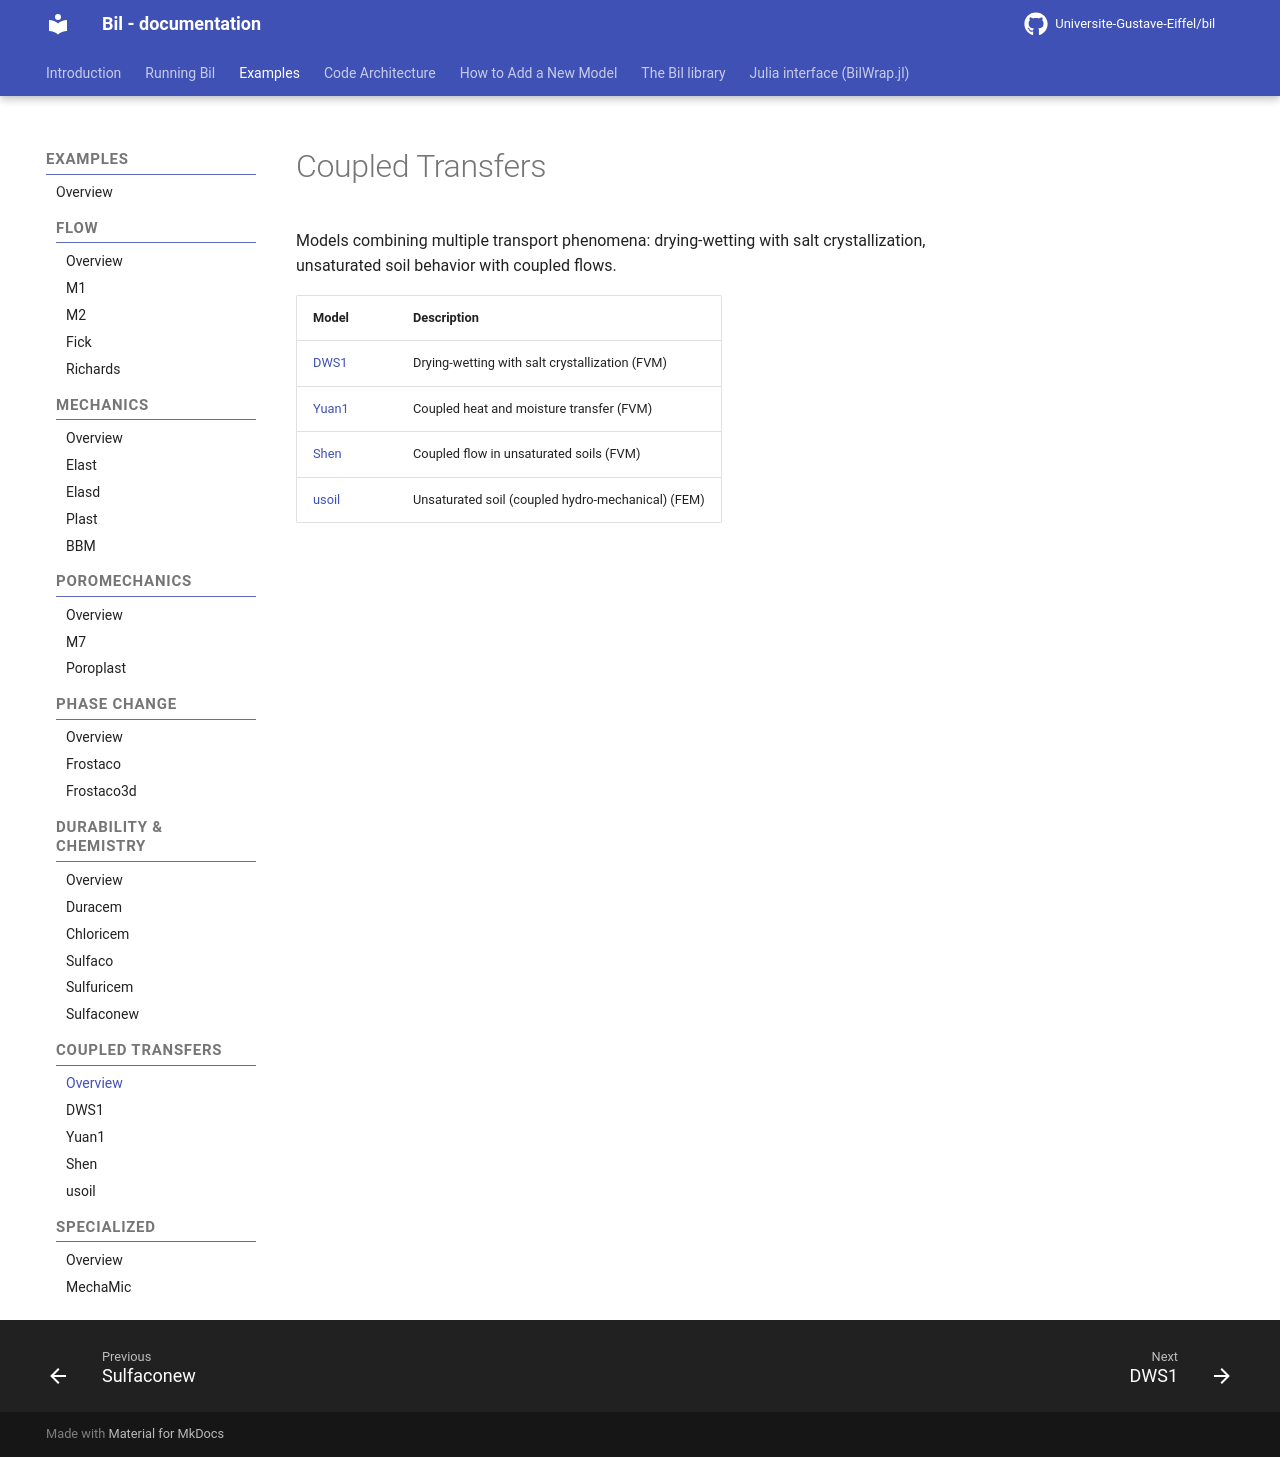

repository: Universite-Gustave-Eiffel/bil · page: CoupledTransfers/coupledtransfers_examples/index.html · generator: mkdocs

# Coupled Transfers

Models combining multiple transport phenomena: drying-wetting with salt crystallization, unsaturated soil behavior with coupled flows.

| Model | Description |
|-------|-------------|
| [DWS1](DWS1_model.md) | Drying-wetting with salt crystallization |
| [Yuan1](Yuan1_model.md) | Coupled heat and moisture transfer |
| [Shen](Shen_model.md) | Coupled flow in unsaturated soils |
| [usoil](usoil_model.md) | Unsaturated soil (coupled hydro-mechanical) |
